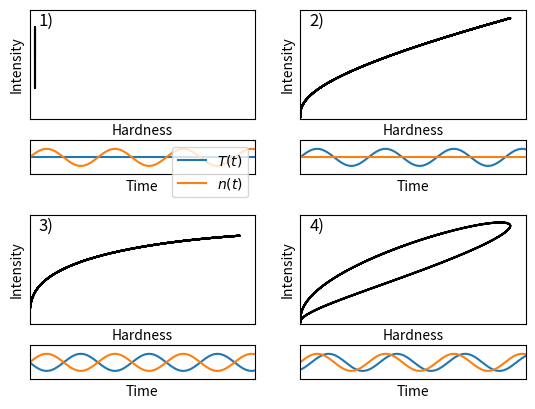

Python code for this plot: (Note: this script raises an exception after producing the figure.)
import numpy as np
from matplotlib import pyplot as pl
from matplotlib import gridspec as gs

h=6.6E-34
c=3E8
k=1.38E-23

grid=gs.GridSpec(20,2)

def B(T,n):
   # T in keV
   nu=np.arange(0.1,60,0.01)*2.4E17
   return (nu,n*(2*h*(nu**3)) / (c**2*(np.exp((h*nu)/(k*T*1.16E7))-1)))

def band(T,n,l,u):
   # l and u in keV
   l=l*2.4E17
   u=u*2.4E17
   x,y=B(T,n)
   #print l,u
   #print x
   return np.sum(y[np.logical_and(x>=l,x<u)])

def experiment(nfunc,Tfunc,numb):
   if numb>1:
      ya=11
   else:
      ya=0
   xa=numb%2
   h=[]
   i=[]
   aT=[]
   an=[]
   t=np.arange(0,100,0.1)
   for ix in t:
      T=Tfunc(ix)
      n=nfunc(ix)
      aT.append(T)
      an.append(n)
      lband=band(T,n,2,15)
      uband=band(T,n,15,60)
      h.append(uband/lband)
      i.append(uband+lband)
   cap=100000*(1+max(i)//100000)
   ax1=fig.add_subplot(grid[ya:ya+6,xa])
   ax1.set_xlabel('Hardness')
   ax1.set_ylabel('Intensity')
   ax1.set_xticks([])
   ax1.set_yticks([])
   ax1.plot(h,i,'k')
   ax1.set_xlim(0,0.012)
   ax1.set_ylim(0,cap)
   ax1.text(0.00049,cap*0.85,str(numb+1)+')',size=12)
   ax2=fig.add_subplot(grid[ya+7:ya+9,xa])
   ax2.set_xticks([])
   ax2.set_yticks([])
   ax2.plot(t,aT,label=r'$T(t)$')
   ax2.plot(t,an,label=r'$n(t)$')
   ax2.set_xlabel('Time')
   ax2.set_xlim(0,99)
   ax2.set_ylim(0,2)
   if numb==0:
      ax2.legend()
   pl.show(block=False)

def const(ix):
   return 1

def sine(ix):
   return (np.sin(2*np.pi*ix/30.)+1)/2.0+0.5

def antisine(ix):
   return (np.sin(2*np.pi*(ix-15)/30.)+1)/2.0+0.5

def sineoff(ix):
   return (np.sin(2*np.pi*(ix-5)/30.)+1)/2.0+0.5

fig=pl.figure()

experiment(sine,const,0)
experiment(const,sine,1)
experiment(sine,antisine,2)
experiment(sine,sineoff,3)

raw_input()


